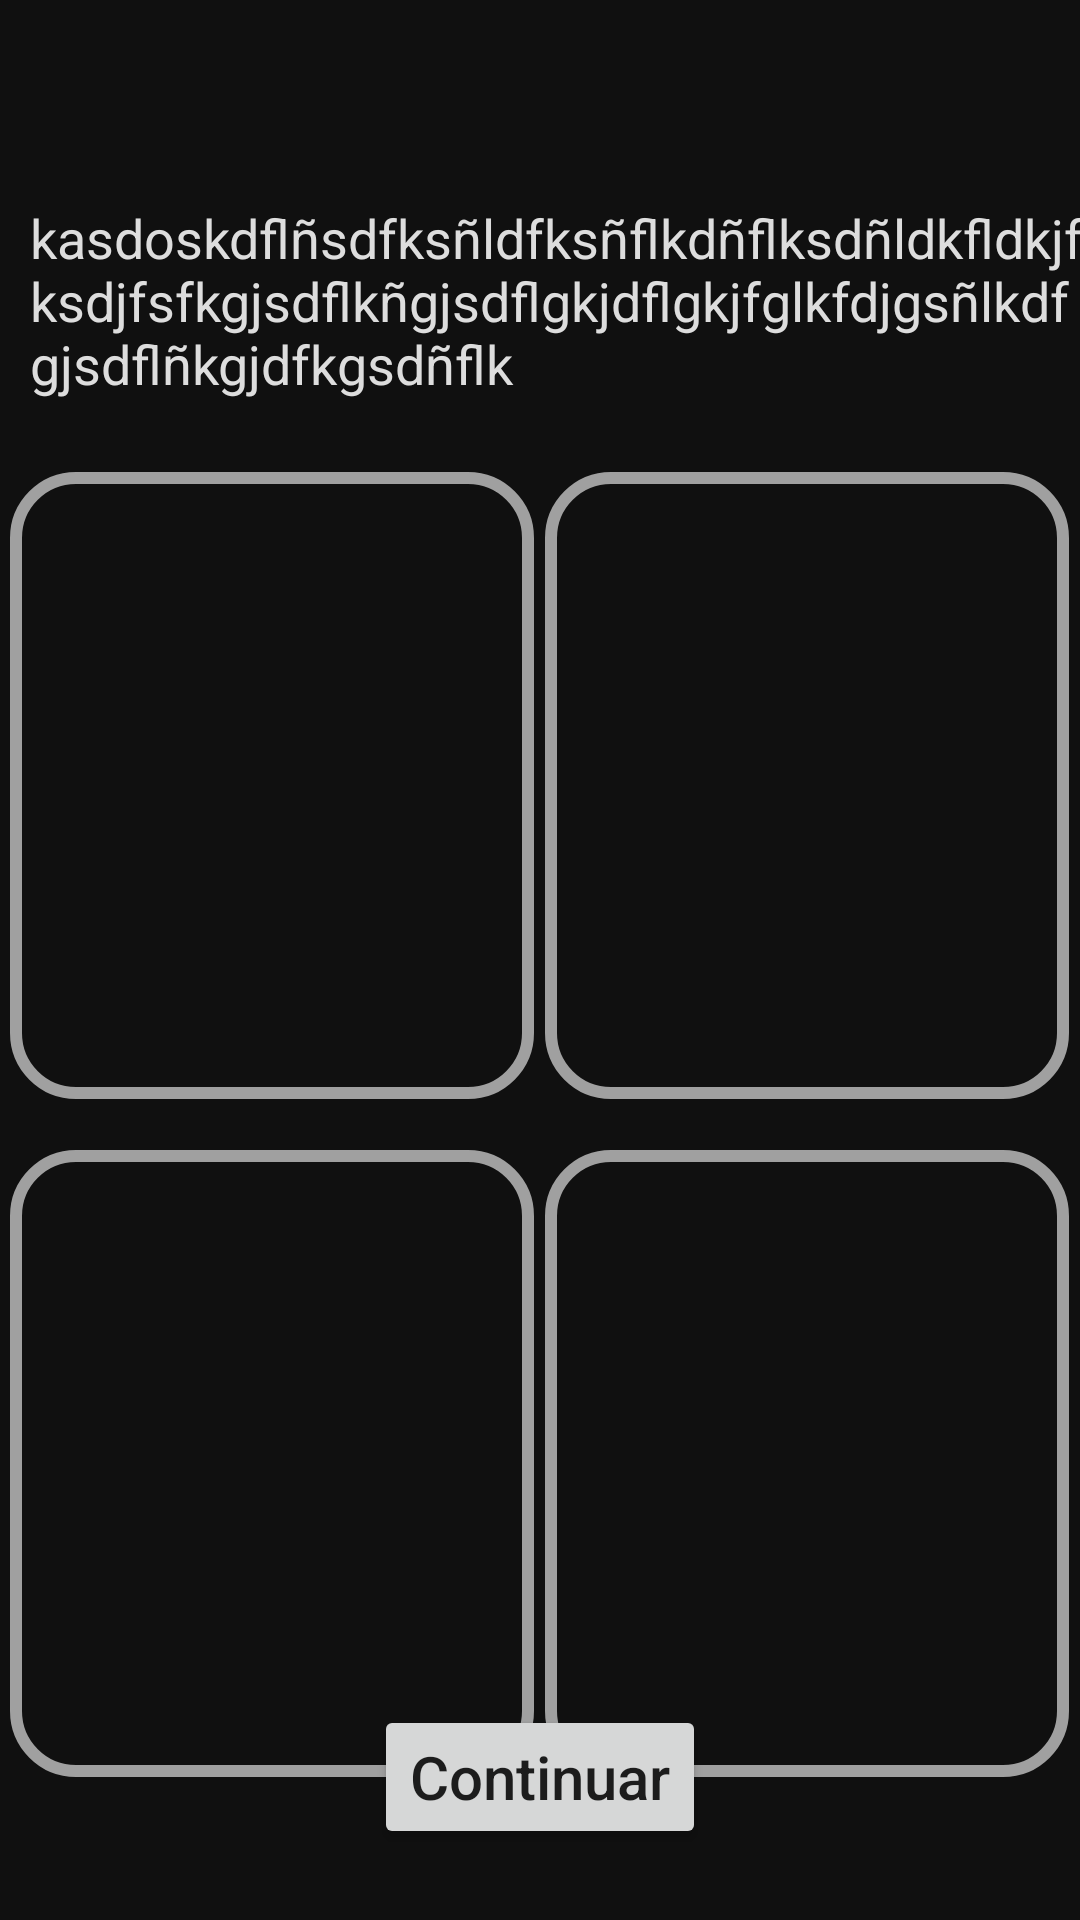

The Android layout XML behind this screen, and the referenced resources:
<!-- AndroidManifest.xml: application theme Theme.ConcoLanguages -->
<!-- res/layout/fragment_multiimagechooserf.xml -->
<?xml version="1.0" encoding="utf-8"?>
<androidx.constraintlayout.widget.ConstraintLayout xmlns:android="http://schemas.android.com/apk/res/android"
    xmlns:app="http://schemas.android.com/apk/res-auto"
    xmlns:tools="http://schemas.android.com/tools"
    android:layout_width="match_parent"
    android:layout_height="match_parent"
    android:background="#101010"
    tools:context=".multiimagechooserf">

    <Button
        android:id="@+id/uuuni"
        android:layout_width="wrap_content"
        android:layout_height="wrap_content"
        android:text="Continuar"
        android:textAllCaps="false"
        android:textSize="20sp"
        app:cornerRadius="15dp"
        app:layout_constraintBottom_toBottomOf="parent"
        app:layout_constraintEnd_toEndOf="parent"
        app:layout_constraintHorizontal_bias="0.50"
        app:layout_constraintStart_toStartOf="parent"
        app:layout_constraintTop_toTopOf="@+id/scrollView3"
        app:layout_constraintVertical_bias="0.96" />

    <ScrollView
        android:id="@+id/scrollView3"
        android:layout_width="match_parent"
        android:layout_height="match_parent"
        app:layout_constraintEnd_toEndOf="parent"
        app:layout_constraintStart_toStartOf="parent"
        app:layout_constraintTop_toTopOf="parent"
        tools:ignore="SpeakableTextPresentCheck">

        <LinearLayout
            android:layout_width="match_parent"
            android:layout_height="wrap_content"
            android:orientation="vertical">

            <Space
                android:layout_width="match_parent"
                android:layout_height="67dp"></Space>

            <LinearLayout
                android:layout_width="match_parent"
                android:layout_height="match_parent"
                android:orientation="horizontal">

                <Space
                    android:id="@+id/baaaspace"
                    android:layout_width="10dp"
                    android:layout_height="wrap_content" />

                <TextView
                    android:id="@+id/baaatext"
                    android:layout_width="match_parent"
                    android:layout_height="wrap_content"
                    android:layout_weight="1"
                    android:text="kasdoskdflñsdfksñldfksñflkdñflksdñldkfldkjfksdjfsfkgjsdflkñgjsdflgkjdflgkjfglkfdjgsñlkdfgjsdflñkgjdfkgsdñflk"
                    android:textColor="#dddddd"
                    android:textSize="18dp" />

                <Space
                    android:layout_width="wrap_content"
                    android:layout_height="wrap_content"
                    android:layout_weight="1" />
            </LinearLayout>

            <Space
                android:layout_width="match_parent"
                android:layout_height="24dp" />

            <LinearLayout
                android:layout_width="match_parent"
                android:layout_height="match_parent"
                android:orientation="vertical">

                <LinearLayout
                    android:layout_width="match_parent"
                    android:layout_height="match_parent"
                    android:orientation="horizontal">

                    <Space
                        android:layout_width="wrap_content"
                        android:layout_height="wrap_content"
                        android:layout_weight="1" />

                    <ImageButton
                        android:id="@+id/uimagea"
                        android:layout_width="171dp"
                        android:layout_height="209dp"
                        android:layout_weight="1"
                        android:background="@drawable/imagebackg"
                        android:src="@drawable/addasfdas"
                        tools:ignore="SpeakableTextPresentCheck" />

                    <Space
                        android:layout_width="wrap_content"
                        android:layout_height="wrap_content"
                        android:layout_weight="1" />

                    <ImageButton
                        android:id="@+id/uimageb"
                        android:layout_width="171dp"
                        android:layout_height="209dp"
                        android:layout_weight="1"
                        android:background="@drawable/imagebackg"
                        android:src="@drawable/addasfdas" />

                    <Space
                        android:layout_width="wrap_content"
                        android:layout_height="wrap_content"
                        android:layout_weight="1" />
                </LinearLayout>

                <Space
                    android:layout_width="match_parent"
                    android:layout_height="17dp" />

                <LinearLayout
                    android:layout_width="match_parent"
                    android:layout_height="match_parent"
                    android:orientation="horizontal">

                    <Space
                        android:layout_width="wrap_content"
                        android:layout_height="wrap_content"
                        android:layout_weight="1" />

                    <ImageButton
                        android:id="@+id/uimagec"
                        android:layout_width="171dp"
                        android:layout_height="209dp"
                        android:layout_weight="1"
                        android:background="@drawable/imagebackg"
                        android:src="@drawable/addasfdas"
                        tools:ignore="SpeakableTextPresentCheck" />

                    <Space
                        android:layout_width="wrap_content"
                        android:layout_height="wrap_content"
                        android:layout_weight="1" />

                    <ImageButton
                        android:id="@+id/uimaged"
                        android:layout_width="171dp"
                        android:layout_height="209dp"
                        android:layout_weight="1"
                        android:background="@drawable/imagebackg"
                        android:src="@drawable/addasfdas"
                        tools:ignore="SpeakableTextPresentCheck" />

                    <Space
                        android:layout_width="wrap_content"
                        android:layout_height="wrap_content"
                        android:layout_weight="1" />
                </LinearLayout>
            </LinearLayout>


        </LinearLayout>

    </ScrollView>

</androidx.constraintlayout.widget.ConstraintLayout>
<!-- resources referenced by this layout -->
<resources>
  <!-- drawable imagebackg (drawable) -->
  <?xml version="1.0" encoding="utf-8"?>
  <shape xmlns:android="http://schemas.android.com/apk/res/android" android:shape="rectangle">
  
      <solid android:color="#00000000"/>
      <corners android:radius="20dp"/>
  
      <stroke
          android:width="4dp"
          android:color="#a0a0a0" />
  
  </shape>
  <style name="Theme.ConcoLanguages" parent="Theme.MaterialComponents.DayNight.DarkActionBar">
          
          <item name="colorPrimary">@color/purple_500</item>
          <item name="colorPrimaryVariant">@color/actionbar</item>
          <item name="colorOnPrimary">@color/white</item>
          
          <item name="colorSecondary">@color/teal_200</item>
          <item name="colorSecondaryVariant">@color/teal_700</item>
          <item name="colorOnSecondary">@color/chillwhite</item>
          
          <item name="android:statusBarColor" tools:targetApi="l">?attr/colorPrimaryVariant</item>
          
          <item name="actionMenuTextColor">@color/chillwhite</item>
      </style>
  <color name="purple_500">#50c878</color>
  <color name="actionbar">#121212</color>
  <color name="white">#FFFFFFFF</color>
  <color name="teal_200">#FF03DAC5</color>
  <color name="teal_700">#FF018786</color>
  <color name="chillwhite">#757575</color>
</resources>
